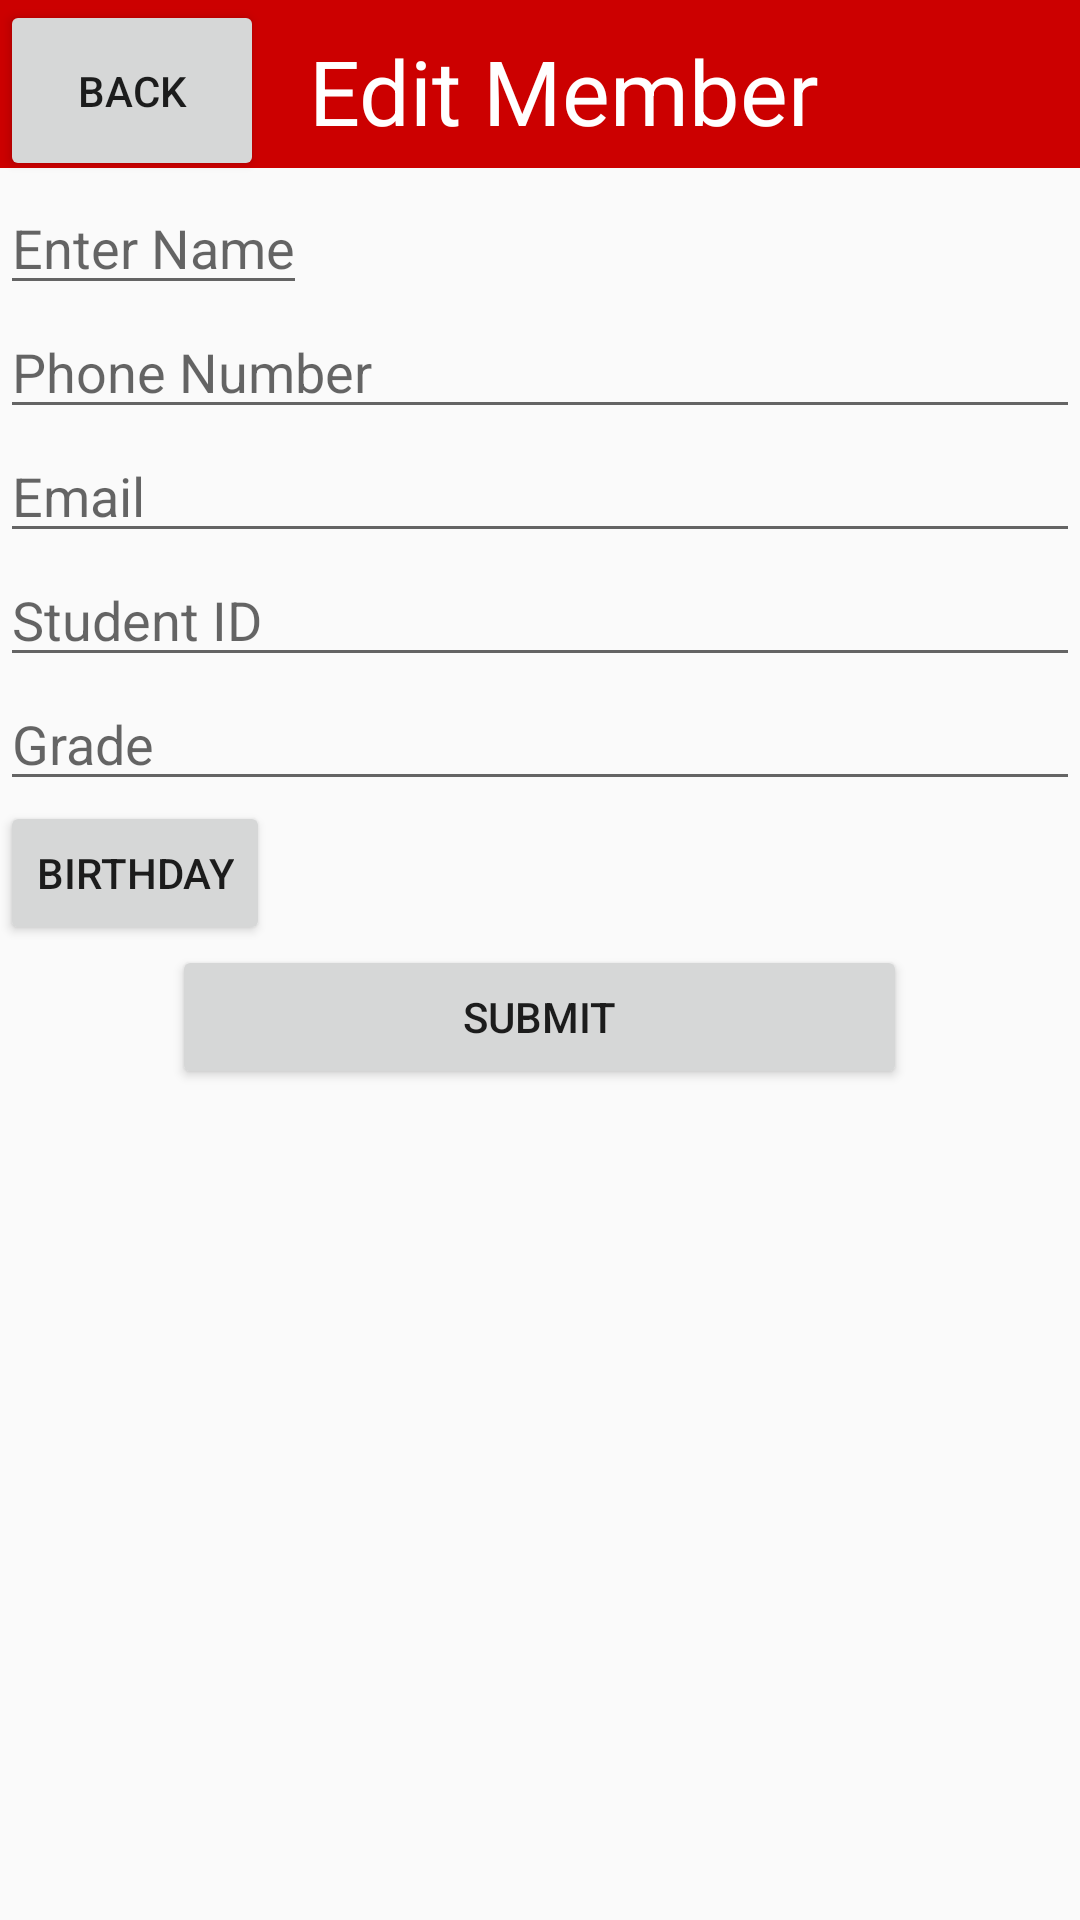

Here is an Android app screen rendered from its layout file. Give the layout XML and the strings, colors and styles it references.
<!-- AndroidManifest.xml: application theme AppTheme -->
<!-- res/layout/activity_edit_member.xml -->
<?xml version="1.0" encoding="utf-8"?>
<RelativeLayout xmlns:android="http://schemas.android.com/apk/res/android"
    xmlns:app="http://schemas.android.com/apk/res-auto"
    xmlns:tools="http://schemas.android.com/tools"
    android:layout_width="match_parent"
    android:layout_height="match_parent"
    app:layout_behavior="@string/appbar_scrolling_view_behavior"
    tools:context="com.blakelassgmail.attendance.MainActivity">

    <include android:id="@+id/app_bar"
        layout="@layout/app_bar"/>
    <LinearLayout
        android:layout_width="fill_parent"
        android:layout_height="wrap_content"
        android:clickable="true"
        android:focusable="true"
        android:gravity="start"
        android:orientation="horizontal"
        android:id="@+id/linearLayout">

        <Button android:id="@+id/back"
            android:layout_width="wrap_content"
            android:layout_height="match_parent"
            android:text="@string/back" />

        <TextView android:id="@+id/editMember"
            android:layout_width="0dp"
            android:layout_height="wrap_content"
            android:singleLine="false"
            android:text="@string/editMember"
            android:textSize="30sp"
            android:textColor="#FFFFFF"
            android:textAppearance="?android:attr/textAppearanceLarge"
            android:layout_weight="1"
            android:padding="10dp"
            android:layout_marginLeft="5dp"
            android:layout_marginRight="5dp"
            android:paddingLeft="10dp"
            android:paddingRight="10dp"
            android:paddingBottom="10dp"
            android:paddingEnd="10dp" />
    </LinearLayout>

    <EditText android:id="@+id/edit_name"
        android:layout_width="wrap_content"
        android:layout_height="wrap_content"
        android:gravity="start"
        android:hint="@string/edit_name"
        android:inputType="textPersonName"
        android:layout_below="@+id/linearLayout"
        android:layout_alignParentLeft="true"
        android:layout_alignParentStart="true" />

    <EditText android:id="@+id/edit_phone"
        android:layout_width="match_parent"
        android:layout_height="wrap_content"
        android:gravity="start"
        android:hint="@string/phone"
        android:inputType="phone"
        android:layout_below="@+id/edit_name"
        />

    <EditText android:id="@+id/edit_email"
        android:layout_width="match_parent"
        android:layout_height="wrap_content"
        android:gravity="start"
        android:hint="@string/email"
        android:inputType="textWebEmailAddress"
        android:layout_below="@+id/edit_phone" />

    <EditText android:id="@+id/edit_student"
        android:layout_width="match_parent"
        android:layout_height="wrap_content"
        android:gravity="start"
        android:hint="@string/student"
        android:inputType="textWebEmailAddress"
        android:layout_below="@+id/edit_email" />

    <EditText android:id="@+id/edit_grade"
        android:layout_width="match_parent"
        android:layout_height="wrap_content"
        android:gravity="start"
        android:hint="@string/grade"
        android:inputType="textWebEmailAddress"
        android:layout_below="@+id/edit_student" />

    <Button android:id="@+id/dateBtn"
        android:layout_width="wrap_content"
        android:layout_height="wrap_content"
        android:text="@string/birthday"
        android:layout_below="@+id/edit_grade" />

    <Button android:id="@+id/saveBtn"
        android:layout_width="245dp"
        android:layout_height="wrap_content"
        android:text="@string/button_submit"
        android:layout_below="@+id/dateBtn"
        android:layout_centerHorizontal="true" />
</RelativeLayout>
<!-- res/layout/app_bar.xml (included above) -->
<?xml version="1.0" encoding="utf-8"?>
<android.support.v7.widget.Toolbar xmlns:android="http://schemas.android.com/apk/res/android"
    android:layout_width="match_parent"
    android:layout_height="wrap_content"
    android:background="#cc0000">

</android.support.v7.widget.Toolbar>
<!-- resources referenced by this layout -->
<resources>
  <string name="back">Back</string>
  <string name="birthday">Birthday</string>
  <string name="button_submit">Submit</string>
  <string name="editMember">Edit Member</string>
  <string name="edit_name">Enter Name</string>
  <string name="email">Email</string>
  <string name="grade">Grade</string>
  <string name="phone">Phone Number</string>
  <string name="student">Student ID</string>
  <style name="AppTheme" parent="AppTheme.Base">
          
         
      </style>
  <style name="AppTheme.Base" parent="Theme.AppCompat.Light.NoActionBar">
          
          <item name="colorPrimary">@color/colorPrimary</item>
          <item name="colorPrimaryDark">@color/colorPrimaryDark</item>
          <item name="colorAccent">@color/colorAccent</item>
      </style>
  <!-- not gathered from this repository: default colours our renderer supplied (Android Studio template values) -->
  <color name="colorPrimary">#FF6200EE</color>
  <color name="colorPrimaryDark">#FF3700B3</color>
  <color name="colorAccent">#FF03DAC5</color>
</resources>
